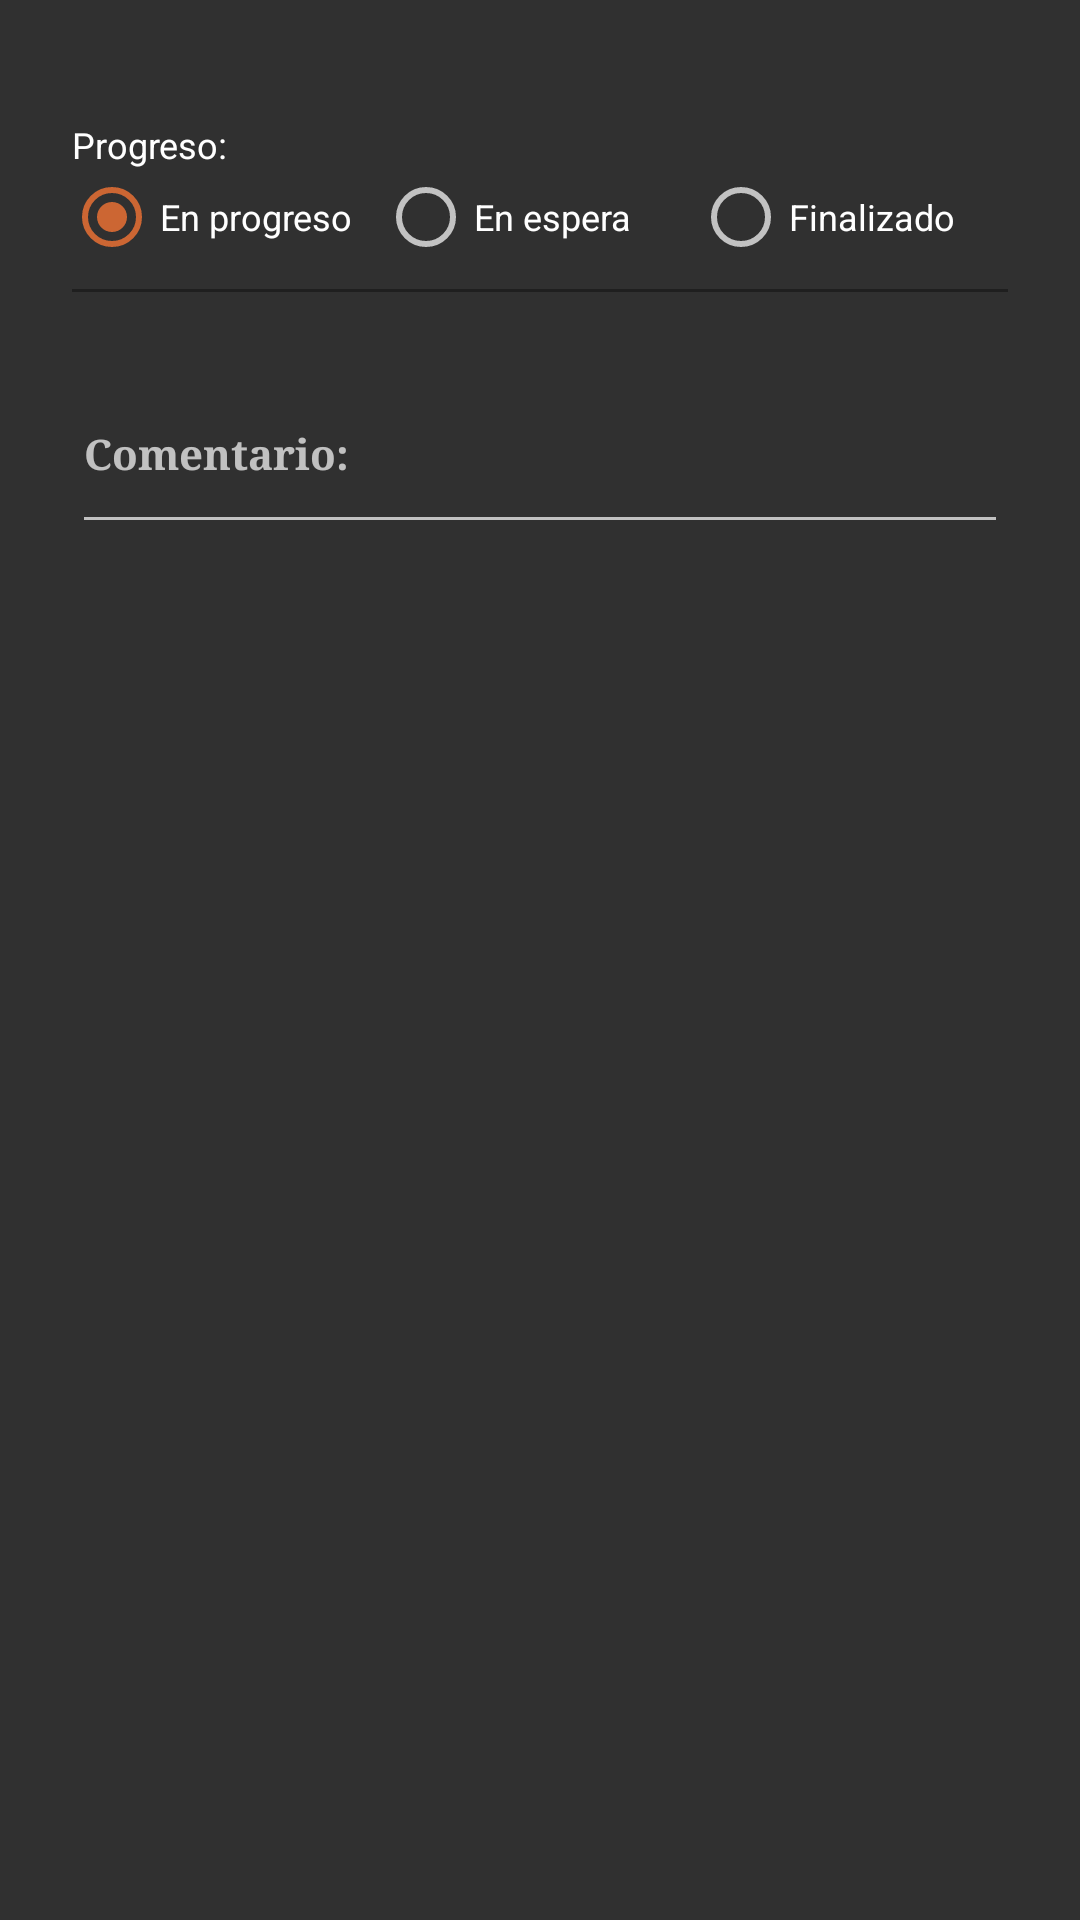

Write the Android layout XML for this screen, with the resource values it uses.
<!-- AndroidManifest.xml: application theme AppTheme -->
<!-- res/layout/layout_agregar_estatus.xml -->
<?xml version="1.0" encoding="utf-8"?>
<LinearLayout xmlns:android="http://schemas.android.com/apk/res/android"
    xmlns:app="http://schemas.android.com/apk/res-auto"
    android:orientation="vertical"
    android:paddingTop="16dp"
    android:layout_width="match_parent"
    android:layout_height="wrap_content">

    <LinearLayout
        android:layout_width="match_parent"
        android:layout_height="wrap_content"
        android:layout_marginEnd="24dp"
        android:layout_marginStart="24dp"
        android:layout_marginTop="24dp"
        android:orientation="vertical">

        <TextView
            android:id="@+id/tv_label_prioridad"
            android:layout_width="match_parent"
            android:layout_height="wrap_content"
            android:text="Progreso:"
            android:textColor="#fff"
            android:textSize="12sp" />

        <RadioGroup
            android:layout_width="match_parent"
            android:layout_height="wrap_content"
            android:layout_marginStart="-3dp"
            android:orientation="horizontal">

            <RadioButton
                android:id="@+id/radio_en_progreso"
                android:layout_width="0dp"
                android:layout_height="wrap_content"
                android:layout_weight="1"
                android:checked="true"
                android:text="En progreso"
                android:textSize="12sp" />

            <RadioButton
                android:id="@+id/radio_en_espera"
                android:layout_width="0dp"
                android:layout_height="wrap_content"
                android:layout_weight="1"
                android:text="En espera"
                android:textSize="12sp" />

            <RadioButton
                android:id="@+id/radio_finalizado"
                android:layout_width="0dp"
                android:layout_height="wrap_content"
                android:layout_weight="1"
                android:text="Finalizado"
                android:textSize="12sp" />

        </RadioGroup>

        <View
            android:layout_width="match_parent"
            android:layout_height="1dp"
            android:layout_marginTop="8dp"
            android:background="#5a000000" />
    </LinearLayout>

    <android.support.design.widget.TextInputLayout
        android:layout_margin="24dp"
        android:id="@+id/input_descripcion_del_problema"
        android:layout_width="match_parent"
        android:layout_height="wrap_content"
        android:layout_marginBottom="56dp"
        android:layout_marginTop="16dp"
        app:hintTextAppearance="@style/hint_reporte">

        <EditText
            android:id="@+id/et_descripcion_del_problema"
            android:layout_width="match_parent"
            android:layout_height="wrap_content"
            android:hint="Comentario:"
            android:inputType="textMultiLine"
            android:paddingBottom="20dp"
            android:textColor="#fff"
            android:textColorHint="#fff"
            android:textSize="14sp"
            android:textStyle="bold"
            android:typeface="serif" />

    </android.support.design.widget.TextInputLayout>

</LinearLayout>
<!-- resources referenced by this layout -->
<resources>
  <style name="hint_reporte" parent="TextAppearance.AppCompat">
          <item name="android:textSize">12sp</item>
      </style>
  <style name="AppTheme" parent="Theme.AppCompat.NoActionBar">
          
          <item name="colorPrimary">@color/colorPrimary</item>
          <item name="colorPrimaryDark">@color/colorPrimaryDark</item>
          <item name="colorAccent">@color/colorAccent</item>
      </style>
  <color name="colorPrimary">#313439</color>
  <color name="colorPrimaryDark">#313439</color>
  <color name="colorAccent">#CC6633</color>
</resources>
